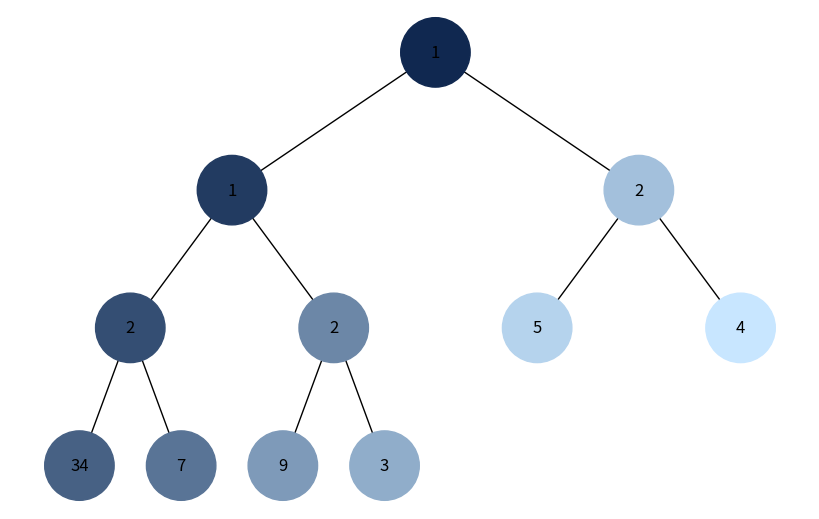
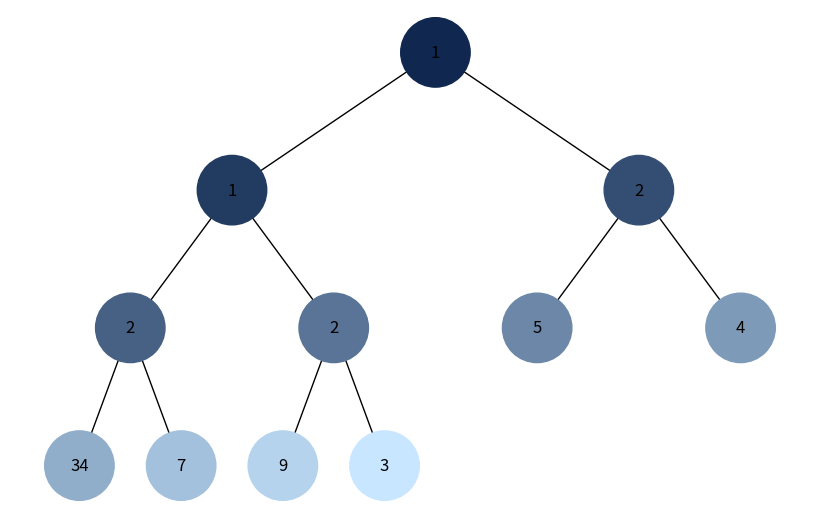

These charts were generated, in order, by the following Python code:
# Імпортуємо uuid — використаємо для генерації унікальних ідентифікаторів вузлів (Node.id)
import uuid
# Імпортуємо networkx — представимо дерево як орієнтований граф для зручної візуалізації
import networkx as nx
# Імпортуємо matplotlib — бібліотека для малювання графа на екрані
import matplotlib.pyplot as plt
# Імпортуємо heapq — щоб (за потреби) перетворити список на мін-купу перед побудовою дерева
import heapq
# Імпортуємо deque — ефективна черга для ітеративного обходу в ширину (BFS)
from collections import deque


# Оголошуємо клас вузла бінарного дерева (залишаємо просту й зрозумілу структуру)
class Node:
    # Конструктор приймає значення вузла та необов’язковий початковий колір
    def __init__(self, key, color="skyblue"):
        # Посилання на лівого нащадка (спочатку немає)
        self.left = None
        # Посилання на правого нащадка (спочатку немає)
        self.right = None
        # Значення вузла, яке виводитимемо в підписі
        self.val = key
        # Поточний колір вузла (може змінюватися під час обходів)
        self.color = color
        # Унікальний ідентифікатор вузла — зручно використовувати як ключ у графі та словниках
        self.id = str(uuid.uuid4())


# Функція додає у граф вершини та ребра, обходячи вказаний піддерево через left/right
def add_edges(graph, node, pos, x=0, y=0, layer=1):
    # Якщо вузла немає — завершуємо (нічого додавати)
    if node is None:
        # Повертаємо граф без змін
        return graph
    # Додаємо вершину у граф: ключ — node.id; атрибути — колір (для підсвітки) та label (для підпису)
    graph.add_node(node.id, color=node.color, label=node.val)
    # Якщо є лівий нащадок — додаємо ребро та спускаємося рекурсивно вліво
    if node.left:
        # Додаємо орієнтоване ребро батько→лівий_нащадок
        graph.add_edge(node.id, node.left.id)
        # Обчислюємо горизонтальне зміщення лівого вузла з урахуванням глибини (layer)
        l = x - 1 / (2 ** layer)
        # Запам’ятовуємо позицію лівого вузла (трохи лівіше й нижче)
        pos[node.left.id] = (l, y - 1)
        # Рекурсивно додаємо ліве піддерево
        add_edges(graph, node.left, pos, x=l, y=y - 1, layer=layer + 1)
    # Якщо є правий нащадок — додаємо ребро та спускаємося рекурсивно вправо
    if node.right:
        # Додаємо орієнтоване ребро батько→правий_нащадок
        graph.add_edge(node.id, node.right.id)
        # Обчислюємо горизонтальне зміщення правого вузла з урахуванням глибини (layer)
        r = x + 1 / (2 ** layer)
        # Запам’ятовуємо позицію правого вузла (трохи правіше й нижче)
        pos[node.right.id] = (r, y - 1)
        # Рекурсивно додаємо праве піддерево
        add_edges(graph, node.right, pos, x=r, y=y - 1, layer=layer + 1)
    # Повертаємо заповнений граф
    return graph


# Функція малює дерево: приймає корінь Node та мапу кольорів {node.id: "#RRGGBB"}
def draw_tree(tree_root, colors):
    # Створюємо порожній орієнтований граф
    tree = nx.DiGraph()
    # Встановлюємо початкову позицію кореня у центрі полотна
    pos = {tree_root.id: (0, 0)}
    # Наповнюємо граф вершинами, ребрами та позиціями, обходячи дерево згори вниз
    tree = add_edges(tree, tree_root, pos)
    # Формуємо список кольорів у тій самій послідовності, у якій networkx повертає вершини
    node_colors = [colors.get(node_id, 'skyblue') for node_id in tree.nodes()]
    # Формуємо словник підписів із атрибутів вузлів графа (label = значення вузла)
    labels = {nid: data['label'] for nid, data in tree.nodes(data=True)}
    # Створюємо фігуру фіксованого розміру для акуратного малювання
    plt.figure(figsize=(8, 5))
    # Малюємо граф: позиції, підписи, без стрілок, із заданим розміром і кольорами вузлів
    nx.draw(tree, pos=pos, labels=labels, arrows=False, node_size=2500, node_color=node_colors)
    # Відображаємо побудоване дерево на екрані
    plt.show()


# Функція будує Node-дерево зі списку (наприклад, масиву-купи) за індексами 2*i+1 і 2*i+2
def build_heap_tree(heap, index=0):
    # Якщо список порожній — повертаємо None (дерева немає)
    if not heap:
        # Вказуємо, що немає кореня
        return None
    # Створюємо список вузлів тієї ж довжини: для None у масиві ставимо None у вузлах
    nodes = [None if v is None else Node(v) for v in heap]
    # Проходимо всі позиції та зв’язуємо батька з дітьми за індексними формулами
    for i, node in enumerate(nodes):
        # Якщо вузла в цій позиції немає — пропускаємо
        if node is None:
            # Перехід до наступної позиції
            continue
        # Розраховуємо індекси лівого та правого нащадків
        li, ri = 2 * i + 1, 2 * i + 2
        # Якщо лівий індекс валідний і вузол існує — прив’язуємо
        if li < len(nodes) and nodes[li] is not None:
            # Присвоюємо посилання на лівого нащадка
            node.left = nodes[li]
        # Якщо правий індекс валідний і вузол існує — прив’язуємо
        if ri < len(nodes) and nodes[ri] is not None:
            # Присвоюємо посилання на правого нащадка
            node.right = nodes[ri]
    # Повертаємо корінь дерева (нульовий елемент)
    return nodes[0]


# Генеруємо колір у форматі #RRGGBB: поступово від темного до світлого залежно від кроку
def generate_color(step, total_steps):
    # Обчислюємо параметр t у [0,1]; якщо крок лише один — беремо найсвітліший тон
    t = 1.0 if total_steps <= 1 else step / (total_steps - 1)
    # Задаємо темну (початок) та світлу (кінець) точки градієнта в RGB
    dark = (16, 40, 80)          # темний синюватий
    light = (200, 230, 255)      # світло-блакитний
    # Лінійно інтерполюємо кожну з компонент R/G/B
    r = int(dark[0] + (light[0] - dark[0]) * t)
    g = int(dark[1] + (light[1] - dark[1]) * t)
    b = int(dark[2] + (light[2] - dark[2]) * t)
    # Повертаємо шістнадцятковий рядок у форматі #RRGGBB
    return f'#{r:02x}{g:02x}{b:02x}'


# Рахуємо кількість вузлів у дереві — знадобиться для нормалізації градієнта
def count_nodes(node):
    # Якщо піддерево порожнє — 0
    if node is None:
        # Немає вузлів
        return 0
    # 1 (цей вузол) + кількість вузлів ліворуч + кількість вузлів праворуч
    return 1 + count_nodes(node.left) + count_nodes(node.right)


# Ітеративний DFS: використовуємо стек, фарбуємо вузли у порядку відвідання
def dfs_visualize(root, total_steps):
    # Якщо дерева немає — повертати нічого
    if root is None:
        # Порожня мапа кольорів
        return {}
    # Стек з коренем для обходу в глибину
    stack = [root]
    # Множина відвіданих вузлів (за id), щоб не зациклитись
    visited = set()
    # Результуюча мапа {node.id: "#RRGGBB"} для малювання
    colors = {}
    # Лічильник кроків для градієнта
    step = 0
    # Поки є елементи у стеку — продовжуємо обхід
    while stack:
        # Беремо вузол з верхівки стеку (LIFO)
        node = stack.pop()
        # Пропускаємо None або вже відвіданий вузол
        if node is None or node.id in visited:
            # Переходимо до наступної ітерації
            continue
        # Позначаємо вузол як відвіданий
        visited.add(node.id)
        # Генеруємо колір для поточного кроку
        col = generate_color(step, total_steps)
        # Записуємо колір у мапу для візуалізації
        colors[node.id] = col
        # За бажанням оновимо і сам вузол (не обов’язково для малювання)
        node.color = col
        # Збільшуємо номер кроку
        step += 1
        # Кладемо у стек спочатку правого, потім лівого — так лівий дістанеться першим
        if node.right is not None:
            # Додаємо правого нащадка
            stack.append(node.right)
        if node.left is not None:
            # Додаємо лівого нащадка
            stack.append(node.left)
    # Повертаємо мапу кольорів вузлів у порядку їх відвідання
    return colors


# Ітеративний BFS: використовуємо чергу, фарбуємо вузли за рівнями зліва направо
def bfs_visualize(root, total_steps=1):
    # Якщо дерева немає — нічого повертати
    if root is None:
        # Порожня мапа кольорів
        return {}
    # Черга з кореня для обходу в ширину
    queue = deque([root])
    # Множина відвіданих вузлів (за id)
    visited = set()
    # Результуюча мапа {node.id: "#RRGGBB"}
    colors = {}
    # Лічильник кроків для градієнта
    step = 0
    # Поки у черзі є елементи — продовжуємо
    while queue:
        # Дістаємо вузол з початку черги (FIFO)
        node = queue.popleft()
        # Пропускаємо None або вже відвіданий вузол
        if node is None or node.id in visited:
            # Переходимо на наступну ітерацію
            continue
        # Позначаємо вузол як відвіданий
        visited.add(node.id)
        # Генеруємо колір для поточного кроку
        col = generate_color(step, total_steps)
        # Записуємо колір у мапу для подальшого малювання
        colors[node.id] = col
        # За бажанням оновлюємо колір всередині вузла (не критично для малювання)
        node.color = col
        # Переходимо до наступного кроку
        step += 1
        # Додаємо дітей у чергу: лівий першим, правий другим (рівневий порядок зліва направо)
        if node.left is not None:
            # Додаємо лівого нащадка у чергу
            queue.append(node.left)
        if node.right is not None:
            # Додаємо правого нащадка у чергу
            queue.append(node.right)
    # Повертаємо мапу кольорів вузлів у порядку їх відвідання
    return colors


# Головний блок запуску — спрощений, без дублювання коду для DFS і BFS
if __name__ == '__main__':
    # Створюємо вихідний список (масив), який інтерпретуємо як купу/індексне дерево
    heap = [1, 3, 5, 7, 9, 2, 4, 34, 2, 1, 2]
    # За потреби нормалізуємо масив до мін-купи, щоб відповідати властивості купи
    heapq.heapify(heap)
    # Будуємо Node-дерево з масиву за формулами індексів (left=2*i+1, right=2*i+2)
    root = build_heap_tree(heap)
    # Визначаємо загальну кількість вузлів — для плавного градієнта від темного до світлого
    total = count_nodes(root)
    # Послідовно виконуємо два обходи (DFS, BFS), щоб уникнути дублювання коду
    for traverse in (dfs_visualize, bfs_visualize):
        # Отримуємо мапу кольорів для поточного обходу (ітеративний стек/черга)
        colors = traverse(root, total)
        # Малюємо дерево, використовуючи отримані кольори вузлів
        draw_tree(root, colors)
